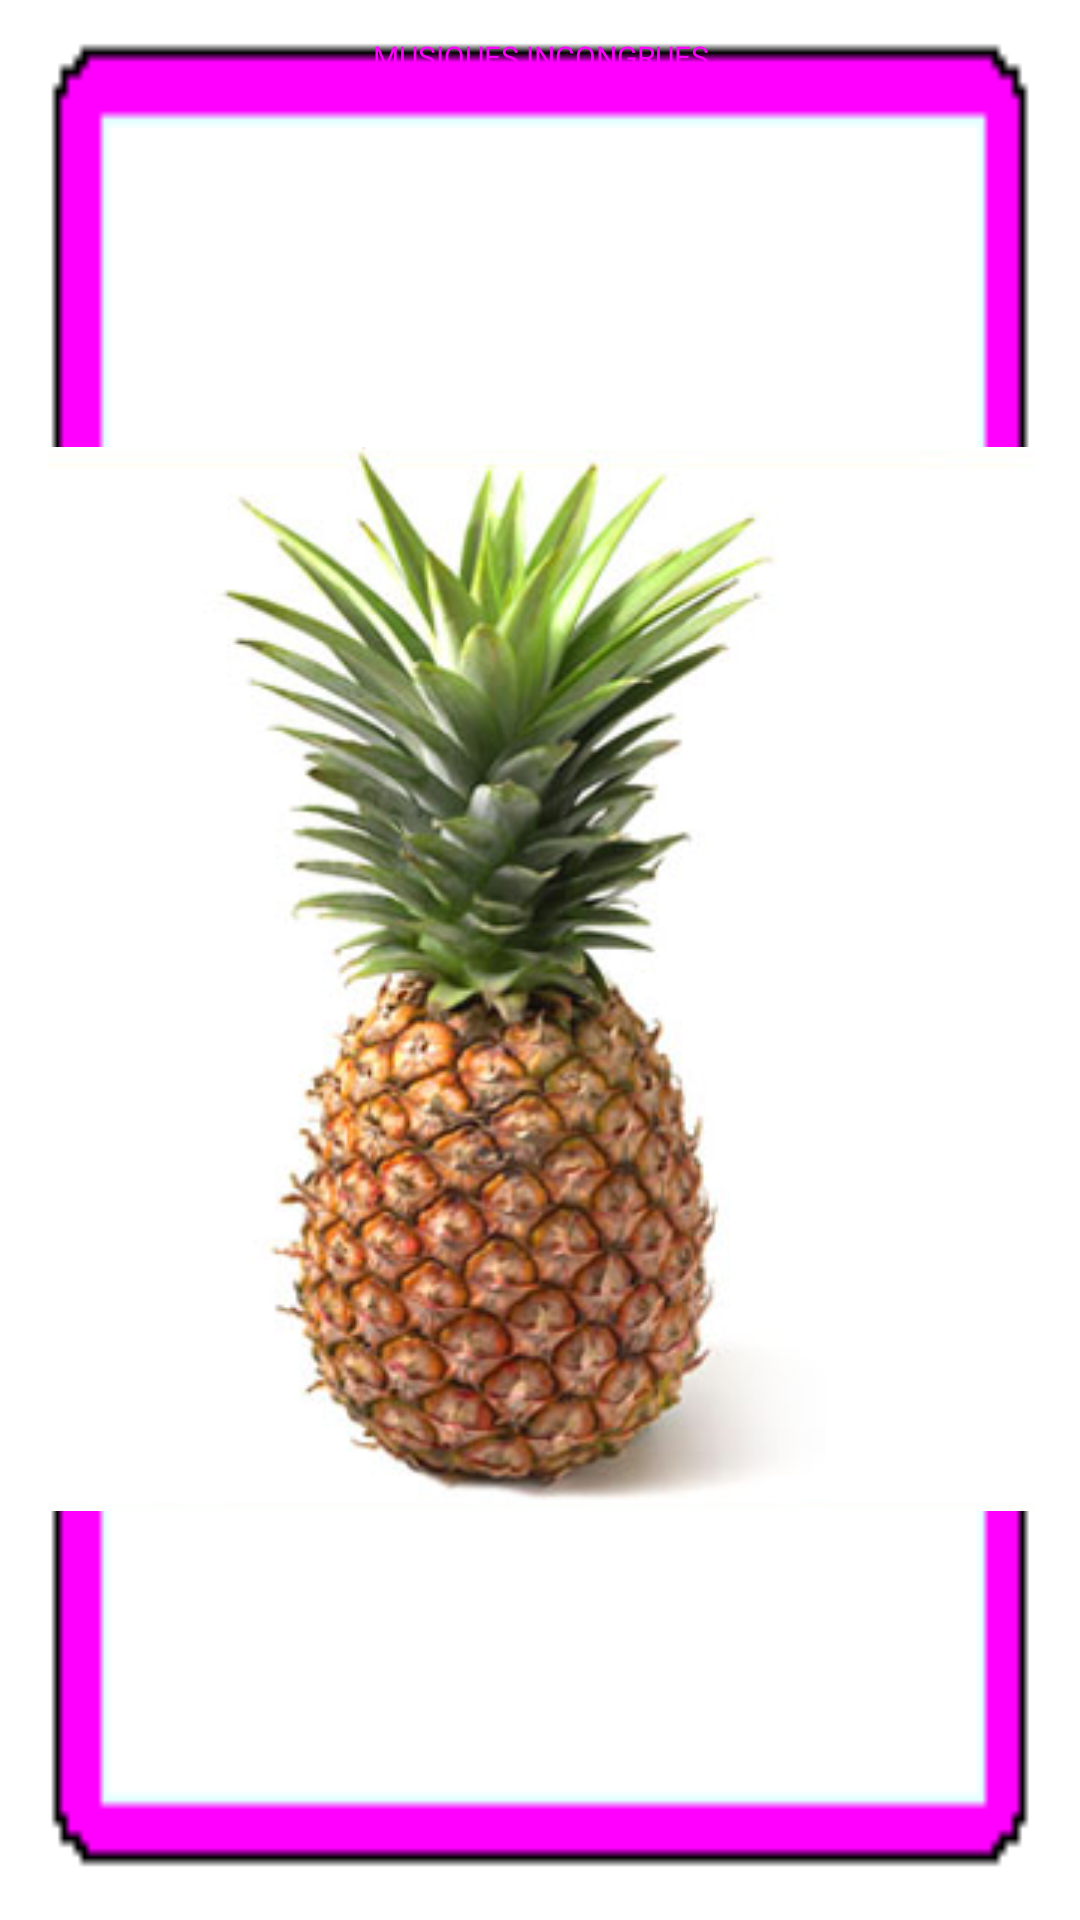

Layout XML and referenced resources for this Android screen:
<!-- AndroidManifest.xml: fallback theme Theme.MaterialComponents.DayNight.NoActionBar -->
<!-- res/layout/widget_oeil.xml -->
<?xml version="1.0" encoding="utf-8"?>
<LinearLayout xmlns:android="http://schemas.android.com/apk/res/android"
  android:layout_width="fill_parent" android:layout_height="fill_parent"
  android:background="@drawable/widget_oeil" android:paddingRight="15dip"
  android:paddingLeft="16dip" android:paddingTop="12dip"
  android:paddingBottom="13dip" android:orientation="vertical"
  android:id="@+id/widgetOeil">

  <TextView android:id="@+id/title" android:layout_width="fill_parent"
    android:layout_height="wrap_content" android:textSize="10dip"
    android:gravity="center" android:textColor="@color/mi_pink"
    android:text="@string/app_title" />

  <ImageView android:id="@+id/oeil" android:layout_width="fill_parent"
    android:layout_height="fill_parent" android:src="@drawable/big_ananas"/>
    
</LinearLayout>
<!-- resources referenced by this layout -->
<resources>
  <color name="mi_pink">#ffff00ff</color>
  <!-- drawable big_ananas: png bitmap (drawable, 124841 bytes) -->
  <!-- drawable widget_oeil: png bitmap (drawable, 3242 bytes) -->
  <string name="app_title">MUSIQUES INCONGRUES</string>
</resources>
